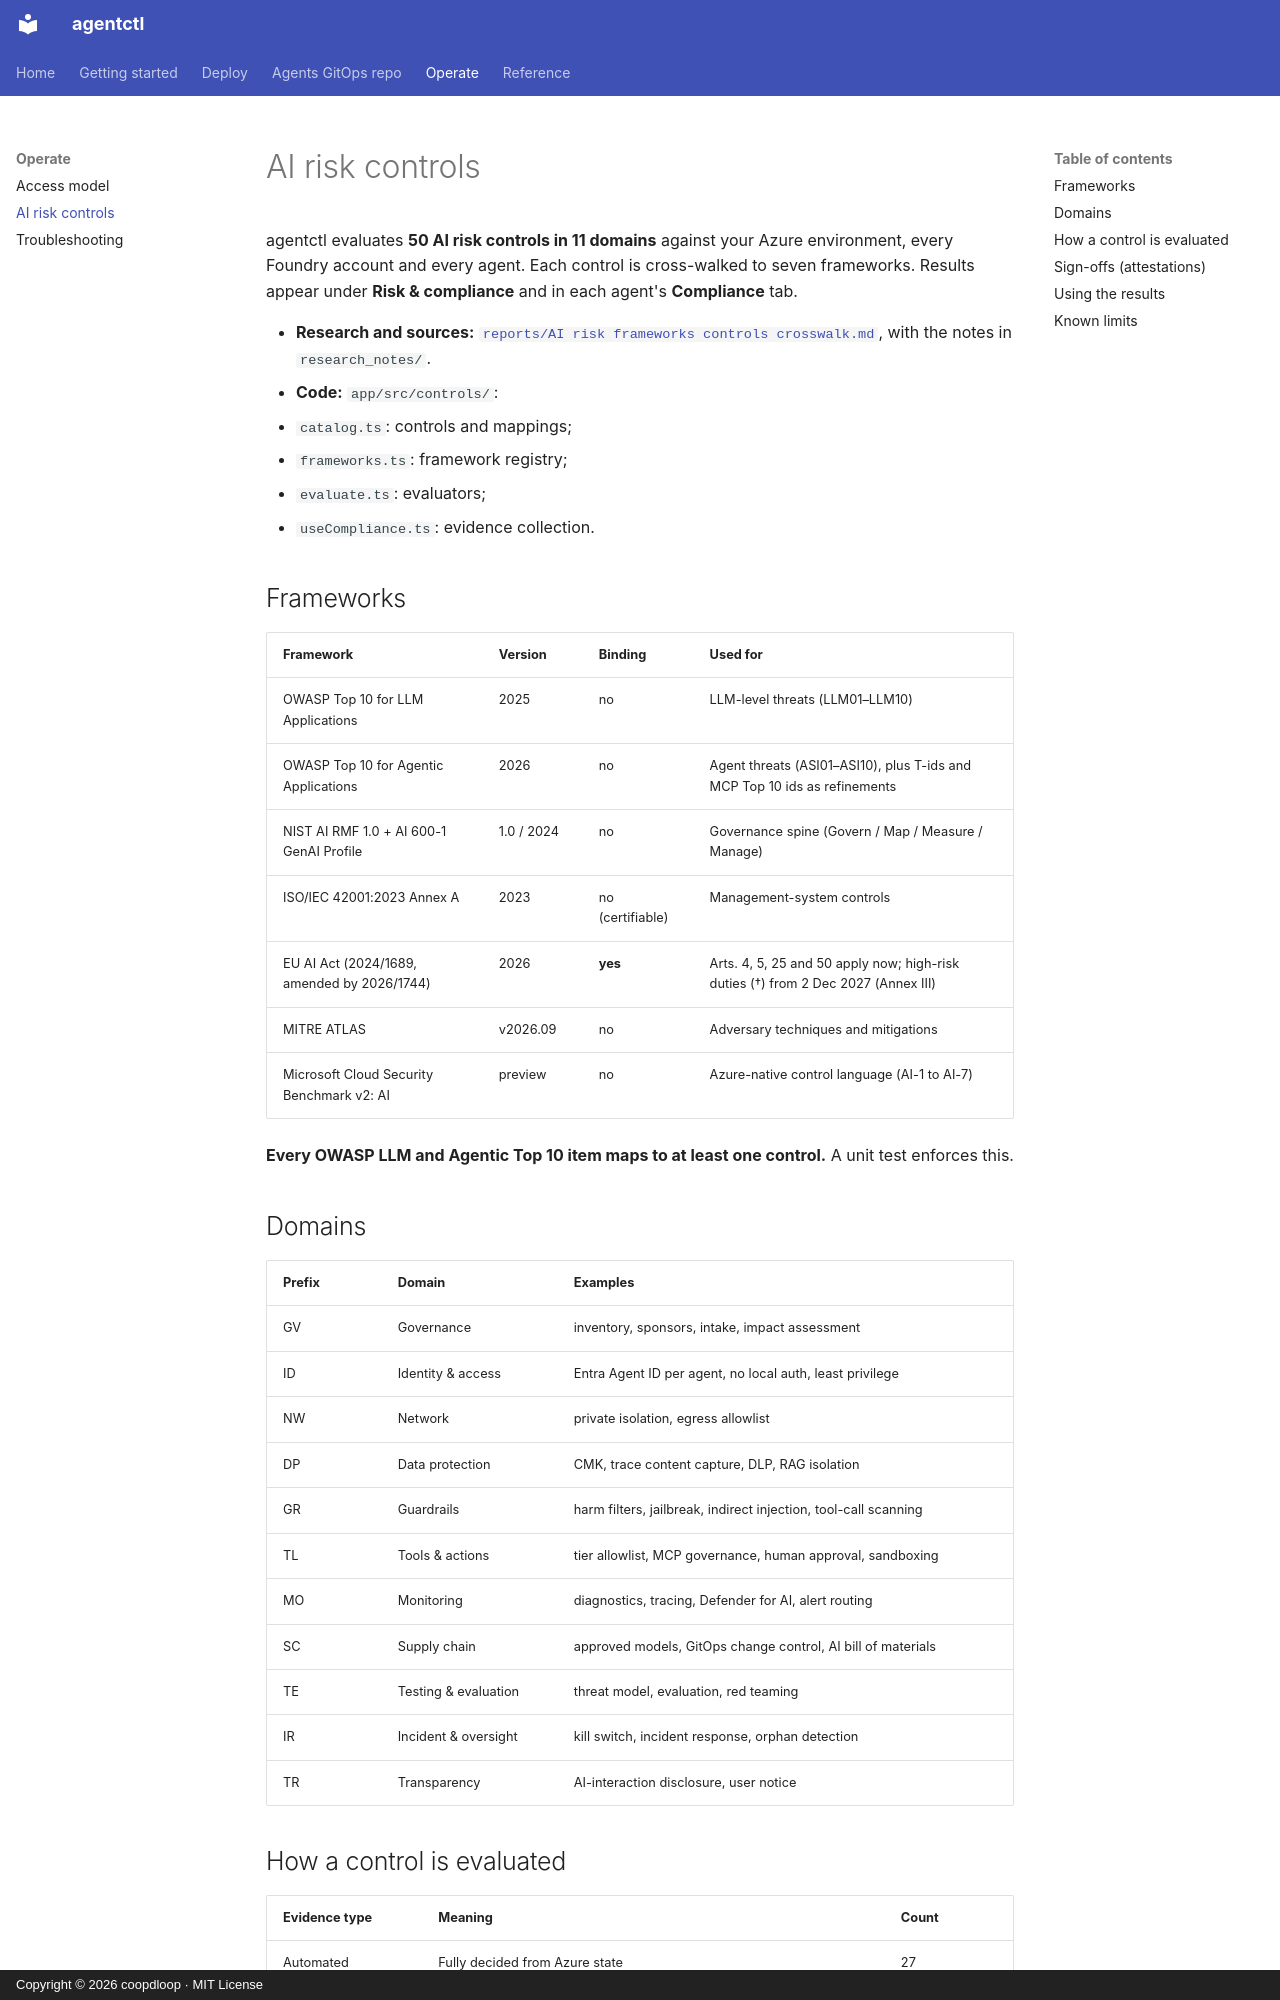

repository: coopdloop/agentctl-azure · page: CONTROLS/index.html · generator: mkdocs · copyright: Copyright © 2026 coopdloop · MIT License

# AI risk controls

agentctl evaluates **50 AI risk controls in 11 domains** against your Azure environment, every
Foundry account and every agent. Each control is cross-walked to seven frameworks. Results appear
under **Risk & compliance** and in each agent's **Compliance** tab.

- **Research and sources:** [`reports/AI risk frameworks controls crosswalk.md`]({{ repo_url }}/blob/main/reports/AI%20risk%20frameworks%20controls%20crosswalk.md), with the notes in `research_notes/`.
- **Code:** `app/src/controls/`:
  - `catalog.ts`: controls and mappings;
  - `frameworks.ts`: framework registry;
  - `evaluate.ts`: evaluators;
  - `useCompliance.ts`: evidence collection.

## Frameworks

| Framework | Version | Binding | Used for |
|---|---|---|---|
| OWASP Top 10 for LLM Applications | 2025 | no | LLM-level threats (LLM01–LLM10) |
| OWASP Top 10 for Agentic Applications | 2026 | no | Agent threats (ASI01–ASI10), plus T-ids and MCP Top 10 ids as refinements |
| NIST AI RMF 1.0 + AI 600-1 GenAI Profile | 1.0 / 2024 | no | Governance spine (Govern / Map / Measure / Manage) |
| ISO/IEC 42001:2023 Annex A | 2023 | no (certifiable) | Management-system controls |
| EU AI Act (2024/1689, amended by 2026/1744) | 2026 | **yes** | Arts. 4, 5, 25 and 50 apply now; high-risk duties (†) from 2 Dec 2027 (Annex III) |
| MITRE ATLAS | v2026.09 | no | Adversary techniques and mitigations |
| Microsoft Cloud Security Benchmark v2: AI | preview | no | Azure-native control language (AI-1 to AI-7) |

**Every OWASP LLM and Agentic Top 10 item maps to at least one control.** A unit test enforces this.

## Domains

| Prefix | Domain | Examples |
|---|---|---|
| GV | Governance | inventory, sponsors, intake, impact assessment |
| ID | Identity & access | Entra Agent ID per agent, no local auth, least privilege |
| NW | Network | private isolation, egress allowlist |
| DP | Data protection | CMK, trace content capture, DLP, RAG isolation |
| GR | Guardrails | harm filters, jailbreak, indirect injection, tool-call scanning |
| TL | Tools & actions | tier allowlist, MCP governance, human approval, sandboxing |
| MO | Monitoring | diagnostics, tracing, Defender for AI, alert routing |
| SC | Supply chain | approved models, GitOps change control, AI bill of materials |
| TE | Testing & evaluation | threat model, evaluation, red teaming |
| IR | Incident & oversight | kill switch, incident response, orphan detection |
| TR | Transparency | AI-interaction disclosure, user notice |
